Dataset: OriginalImage (GitHub, mongkholp/Cleanliness-Datasets). Classes: clean, unclean.

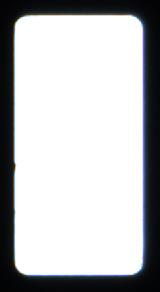
Label: clean

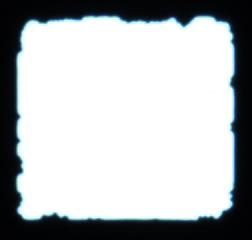
Label: unclean

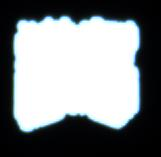
Label: unclean

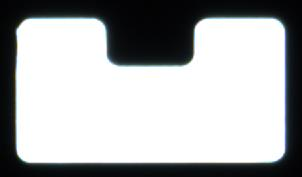
Label: clean

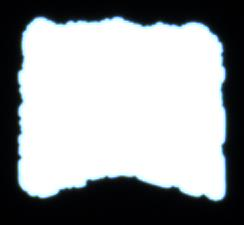
Label: unclean

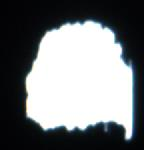
Label: unclean
